Run: headless pygame with SDL's dummy video driver; simulated clock (each Clock.tick advances the game by its frame time, no real sleeping); random seed 0; keys injected as events and as key.get_pressed() state; mouse plan: one left click at the window centre at the start of phase 2, then a move to the lower-right quarter at the start of phase 3.
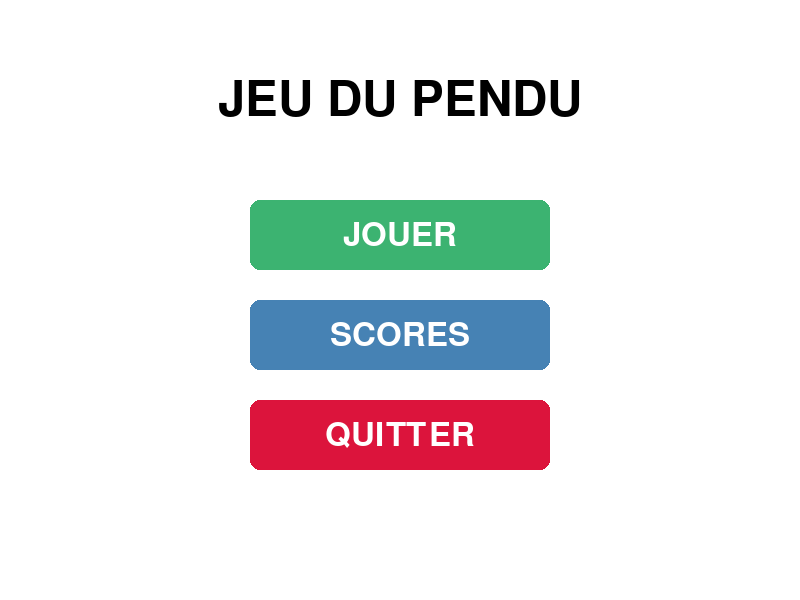
Frame 1 of 1 · flips 1–60 · no input

The pygame program that drew these frames:

import pygame
import sys

# === INITIALISATION ===
pygame.init()

# Constantes
LARGEUR = 800
HAUTEUR = 600
FPS = 60

# Couleurs
BLANC = (255, 255, 255)
NOIR = (0, 0, 0)
BLEU = (70, 130, 180)
VERT = (60, 179, 113)
ROUGE = (220, 20, 60)

# === CLASSE BOUTON ===
class Bouton:
    def __init__(self, x, y, largeur, hauteur, texte, couleur):
        self.rect = pygame.Rect(x, y, largeur, hauteur)
        self.texte = texte
        self.couleur = couleur
        self.couleur_survol = (couleur[0] + 30, couleur[1] + 30, couleur[2] + 30)
    
    def dessiner(self, ecran, police):
        # Vérifier si souris survole
        souris = pygame.mouse.get_pos()
        if self.rect.collidepoint(souris):
            pygame.draw.rect(ecran, self.couleur_survol, self.rect, border_radius=10)
        else:
            pygame.draw.rect(ecran, self.couleur, self.rect, border_radius=10)
        
        # Dessiner le texte
        texte_surface = police.render(self.texte, True, BLANC)
        texte_rect = texte_surface.get_rect(center=self.rect.center)
        ecran.blit(texte_surface, texte_rect)
    
    def est_clique(self, pos):
        return self.rect.collidepoint(pos)

# === FONCTION MENU ===
def menu_principal():
    ecran = pygame.display.set_mode((LARGEUR, HAUTEUR))
    pygame.display.set_caption("Jeu du Pendu")
    horloge = pygame.time.Clock()
    
    # Polices
    police_titre = pygame.font.Font(None, 72)
    police_bouton = pygame.font.Font(None, 48)
    
    # Créer les boutons
    bouton_jouer = Bouton(250, 200, 300, 70, "JOUER", VERT)
    bouton_scores = Bouton(250, 300, 300, 70, "SCORES", BLEU)
    bouton_quitter = Bouton(250, 400, 300, 70, "QUITTER", ROUGE)
    
    # Boucle principale
    while True:
        for event in pygame.event.get():
            if event.type == pygame.QUIT:
                pygame.quit()
                sys.exit()
            
            if event.type == pygame.MOUSEBUTTONDOWN:
                pos = pygame.mouse.get_pos()
                
                if bouton_jouer.est_clique(pos):
                    print("Jouer cliqué!")
                    return "jouer"
                
                elif bouton_scores.est_clique(pos):
                    print("Scores cliqué!")
                    return "scores"
                
                elif bouton_quitter.est_clique(pos):
                    pygame.quit()
                    sys.exit()
        
        # Dessiner
        ecran.fill(BLANC)
        
        # Titre
        titre = police_titre.render("JEU DU PENDU", True, NOIR)
        titre_rect = titre.get_rect(center=(LARGEUR // 2, 100))
        ecran.blit(titre, titre_rect)
        
        # Boutons
        bouton_jouer.dessiner(ecran, police_bouton)
        bouton_scores.dessiner(ecran, police_bouton)
        bouton_quitter.dessiner(ecran, police_bouton)
        
        pygame.display.flip()
        horloge.tick(FPS)

# === TEST ===
if __name__ == "__main__":
    choix = menu_principal()
    print(f"Choix: {choix}")
